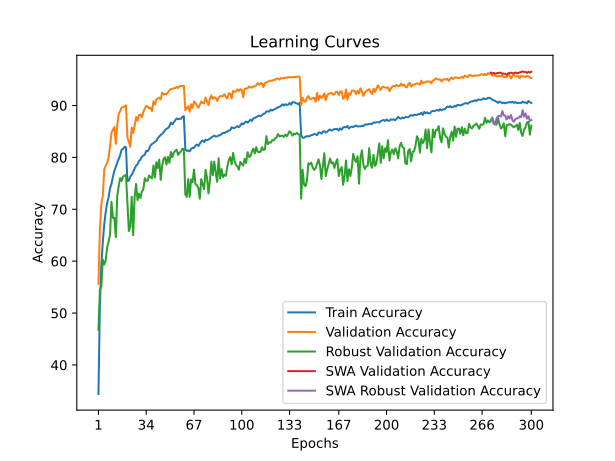

Source data for this figure (header and first rows):
train_accuracy; train_loss; valid_accuracy; valid_loss; valid_accuracy_robust; valid_accuracy_swa; valid_accuracy_robust_swa
34,4003; 1,8938; 55,6400; 1,4905; 46,7655; 55,6400; 46,7655
51,6804; 1,5674; 66,0500; 1,3126; 54,4828; 66,0500; 54,4828
59,2482; 1,4193; 71,0000; 1,2666; 55,0759; 71,0000; 55,0759
63,5973; 1,3242; 72,5600; 1,1692; 60,3172; 72,5600; 60,3172
67,1001; 1,2537; 77,6700; 1,0791; 59,3586; 77,6700; 59,3586
69,4167; 1,2029; 78,4200; 1,0740; 60,1793; 78,4200; 60,1793
71,2231; 1,1650; 78,9200; 1,0220; 62,6276; 78,9200; 62,6276
72,2673; 1,1347; 79,9600; 1,0037; 63,6897; 79,9600; 63,6897
74,0278; 1,1000; 82,2300; 0,9661; 65,1241; 82,2300; 65,1241
74,9040; 1,0788; 84,7600; 0,8867; 71,4621; 84,7600; 71,4621
76,3083; 1,0484; 85,4100; 0,8638; 68,3310; 85,4100; 68,3310
77,3666; 1,0250; 85,8500; 0,8687; 68,3724; 85,8500; 68,3724
78,1808; 1,0045; 82,6200; 0,9397; 64,6483; 82,6200; 64,6483
79,0110; 0,9856; 86,3400; 0,8506; 72,6138; 86,3400; 72,6138
79,6851; 0,9685; 88,4200; 0,8082; 74,4828; 88,4200; 74,4828
80,4573; 0,9489; 88,8700; 0,7895; 76,0000; 88,8700; 76,0000
81,4936; 0,9318; 89,6300; 0,7808; 75,4621; 89,6300; 75,4621
81,6076; 0,9280; 89,6900; 0,7668; 76,3103; 89,6900; 76,3103
82,0477; 0,9161; 89,8100; 0,7636; 76,4552; 89,8100; 76,4552
81,9717; 0,9136; 90,0500; 0,7596; 76,6621; 90,0500; 76,6621
75,4741; 1,0641; 83,8300; 0,8878; 71,0759; 83,8300; 71,0759
75,5021; 1,0614; 83,0300; 0,9322; 65,8207; 83,0300; 65,8207
76,3163; 1,0470; 82,0400; 0,9584; 66,6138; 82,0400; 66,6138
76,6564; 1,0322; 85,7300; 0,8613; 72,4000; 85,7300; 72,4000
77,2125; 1,0224; 84,7400; 0,8929; 65,0069; 84,7400; 65,0069
77,8707; 1,0080; 86,1700; 0,8424; 72,4138; 86,1700; 72,4138
78,3908; 0,9988; 87,7600; 0,8099; 74,8690; 87,7600; 74,8690
78,6629; 0,9904; 87,0600; 0,8487; 71,7724; 87,0600; 71,7724
79,3130; 0,9738; 88,1700; 0,8003; 73,0000; 88,1700; 73,0000
79,5671; 0,9661; 88,2900; 0,8120; 72,1793; 88,2900; 72,1793
80,1112; 0,9574; 87,7700; 0,8327; 73,4069; 87,7700; 73,4069
80,3353; 0,9500; 88,7500; 0,8034; 73,8069; 88,7500; 73,8069
80,5213; 0,9455; 89,4300; 0,7692; 75,9931; 89,4300; 75,9931
81,2355; 0,9332; 89,9300; 0,7672; 75,5034; 89,9300; 75,5034
81,1735; 0,9303; 89,7700; 0,7749; 75,4897; 89,7700; 75,4897
81,6316; 0,9211; 89,4500; 0,7701; 76,5172; 89,4500; 76,5172
82,3158; 0,9102; 89,5600; 0,7716; 76,1862; 89,5600; 76,1862
82,5938; 0,9020; 88,9200; 0,7793; 75,9517; 88,9200; 75,9517
82,7499; 0,8973; 90,8100; 0,7387; 78,4414; 90,8100; 78,4414
83,0119; 0,8918; 90,2000; 0,7566; 76,1172; 90,2000; 76,1172
83,1780; 0,8881; 91,1600; 0,7236; 79,0621; 91,1600; 79,0621
83,6981; 0,8749; 91,3500; 0,7192; 77,9379; 91,3500; 77,9379
84,0182; 0,8663; 91,4900; 0,7198; 79,5793; 91,4900; 79,5793
84,3422; 0,8619; 91,1700; 0,7327; 75,6552; 91,1700; 75,6552
84,4823; 0,8549; 92,4800; 0,6938; 78,4276; 92,4800; 78,4276
84,8344; 0,8474; 92,1400; 0,6993; 79,7241; 92,1400; 79,7241
85,2425; 0,8380; 92,2600; 0,6970; 80,0138; 92,2600; 80,0138
85,5245; 0,8321; 92,1700; 0,6960; 78,6345; 92,1700; 78,6345
85,6386; 0,8285; 92,5600; 0,6801; 80,0897; 92,5600; 80,0897
86,0086; 0,8219; 92,9300; 0,6744; 78,9379; 92,9300; 78,9379
86,6948; 0,8046; 93,2000; 0,6732; 81,0483; 93,2000; 81,0483
86,3907; 0,8127; 93,2200; 0,6655; 80,0621; 93,2200; 80,0621
86,7468; 0,8028; 93,3100; 0,6648; 80,8759; 93,3100; 80,8759
87,1469; 0,7954; 93,3500; 0,6583; 81,2621; 93,3500; 81,2621
87,5050; 0,7882; 93,6000; 0,6567; 81,5103; 93,6000; 81,5103
87,3610; 0,7903; 93,3800; 0,6620; 80,4828; 93,3800; 80,4828
87,4110; 0,7895; 93,7200; 0,6565; 80,8897; 93,7200; 80,8897
87,4770; 0,7860; 93,7700; 0,6535; 81,1517; 93,7700; 81,1517
87,7831; 0,7833; 93,7900; 0,6530; 81,6828; 93,7900; 81,6828
87,9591; 0,7766; 93,7900; 0,6530; 81,6138; 93,7900; 81,6138
... 240 more rows
